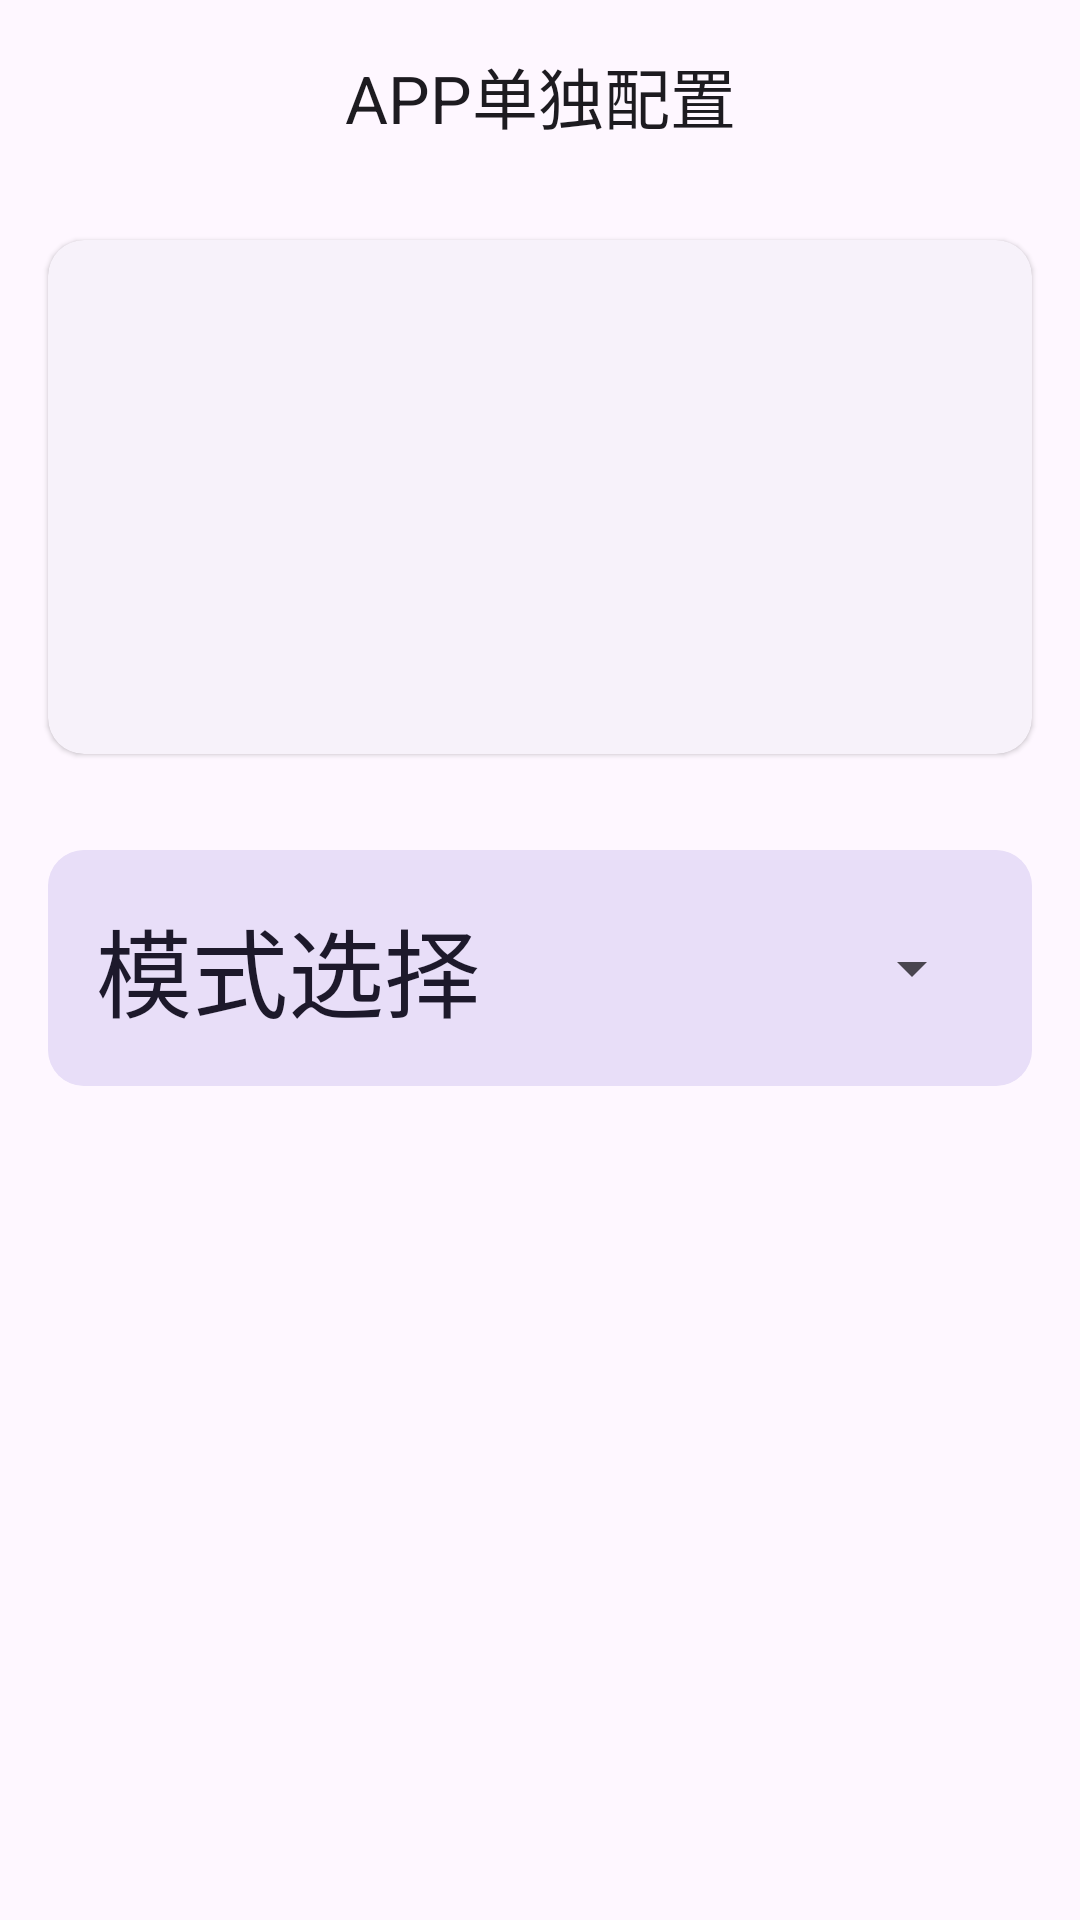

This screen was rendered from an Android layout file. Write that file and the resources it references.
<!-- AndroidManifest.xml: application theme Theme.CSController -->
<!-- res/layout/activity_app_config.xml -->
<?xml version="1.0" encoding="utf-8"?>

<LinearLayout
     xmlns:android="http://schemas.android.com/apk/res/android"
     xmlns:app="http://schemas.android.com/apk/res-auto"
     xmlns:tools="http://schemas.android.com/tools"
     android:layout_height="match_parent"
     android:layout_width="match_parent"
     android:orientation="vertical"
     android:fitsSystemWindows="true"
     tools:context=".AppConfigActivity">

    <com.google.android.material.appbar.MaterialToolbar
         android:layout_height="?attr/actionBarSize"
         android:layout_width="match_parent"
         app:subtitleTextColor="?attr/colorSecondary"
         app:title="@string/app_list_title"
         android:elevation="4dp"
         app:titleCentered="true"
         app:navigationIcon="@drawable/outline_arrow_back_24"
         app:subtitleCentered="true"
         android:id="@+id/backButton2" />

    <com.google.android.material.card.MaterialCardView
         android:layout_height="wrap_content"
         android:layout_width="match_parent"
         android:layout_margin="16dp"
         style="@style/Widget.Material3.CardView.Elevated">

        <LinearLayout
             android:layout_height="wrap_content"
             android:layout_width="match_parent"
             android:padding="16dp"
             android:orientation="vertical">

            <LinearLayout
                 android:layout_height="wrap_content"
                 android:layout_width="match_parent"
                 android:gravity="start"
                 app:cardElevation="4dp"
                 app:cardCornerRadius="16dp">

                <ImageView
                     android:layout_height="64dp"
                     android:layout_width="64dp"
                     android:contentDescription="App Icon"
                     android:id="@+id/iconImageView" />

                <androidx.constraintlayout.widget.ConstraintLayout
                     android:layout_height="match_parent"
                     android:layout_width="match_parent"
                     app:cardElevation="4dp"
                     android:paddingStart="16dp"
                     app:cardCornerRadius="16dp">

                    <TextView
                         android:layout_height="wrap_content"
                         android:layout_width="wrap_content"
                         app:layout_constraintTop_toTopOf="parent"
                         app:layout_constraintStart_toStartOf="parent"
                         android:textSize="24sp"
                         android:id="@+id/appNameTextView" />

                    <TextView
                         android:layout_height="wrap_content"
                         android:layout_width="wrap_content"
                         app:layout_constraintStart_toStartOf="parent"
                         android:textSize="16sp"
                         app:layout_constraintBottom_toBottomOf="parent"
                         android:id="@+id/packageNameTextView" />

                </androidx.constraintlayout.widget.ConstraintLayout>

            </LinearLayout>

            <TextView
                 android:layout_height="wrap_content"
                 android:layout_width="wrap_content"
                 android:textSize="16sp"
                 android:layout_marginTop="16dp"
                 android:id="@+id/versionTextView" />

            <TextView
                 android:layout_height="wrap_content"
                 android:layout_width="wrap_content"
                 android:textSize="16sp"
                 android:layout_marginTop="16dp"
                 android:id="@+id/versionCodeTextView" />

        </LinearLayout>

    </com.google.android.material.card.MaterialCardView>

    <com.google.android.material.card.MaterialCardView
         android:layout_height="wrap_content"
         android:layout_width="match_parent"
         android:layout_margin="16dp"
         app:cardElevation="0dp"
        
         style="@style/Widget.Material3.CardView.Elevated">

        <LinearLayout
             android:layout_height="wrap_content"
             android:layout_width="match_parent"
             android:background="?attr/colorSecondaryContainer"
             android:padding="16dp"
             android:orientation="vertical">

            <LinearLayout
                 android:layout_height="wrap_content"
                 android:layout_width="match_parent"
                 android:gravity="center"
                 android:orientation="horizontal">

                <TextView
                     android:layout_height="wrap_content"
                     android:layout_width="0dp"
                     android:textSize="32sp"
                     android:textColor="?attr/colorOnSecondaryContainer"
                     android:layout_weight="1"
                     android:text="@string/select_mode" />

                <Spinner
                     android:layout_height="wrap_content"
                     android:layout_width="0dp"
                     android:contentDescription="Mode selector"
                     android:importantForAccessibility="yes"
                     android:layout_weight="1"
                     android:id="@+id/spinner">

                </Spinner>

            </LinearLayout>

        </LinearLayout>

    </com.google.android.material.card.MaterialCardView>

</LinearLayout>
<!-- resources referenced by this layout -->
<resources>
  <string name="app_list_title">APP单独配置</string>
  <string name="select_mode">模式选择</string>
  <style name="Theme.CSController" parent="Theme.Material3.DayNight.NoActionBar">
          
          <item name="colorPrimary">@color/purple_500</item>
          <item name="colorPrimaryVariant">@color/purple_700</item>
          <item name="colorOnPrimary">@color/white</item>
          
          <item name="colorSecondary">@color/teal_200</item>
          <item name="colorSecondaryVariant">@color/teal_700</item>
          <item name="colorOnSecondary">@color/black</item>
          
          <item name="android:statusBarColor" tools:ignore="NewApi">@android:color/transparent</item>
          
          <item name="android:windowTranslucentStatus">true</item>
          <item name="android:windowLightStatusBar">true</item> 
      </style>
  <!-- not gathered from this repository: default colours our renderer supplied (Android Studio template values) -->
  <color name="purple_500">#FF6200EE</color>
  <color name="purple_700">#FF3700B3</color>
  <color name="teal_200">#FF03DAC5</color>
  <color name="teal_700">#FF018786</color>
  <color name="black">#FF000000</color>
  <color name="white">#FFFFFFFF</color>
</resources>
